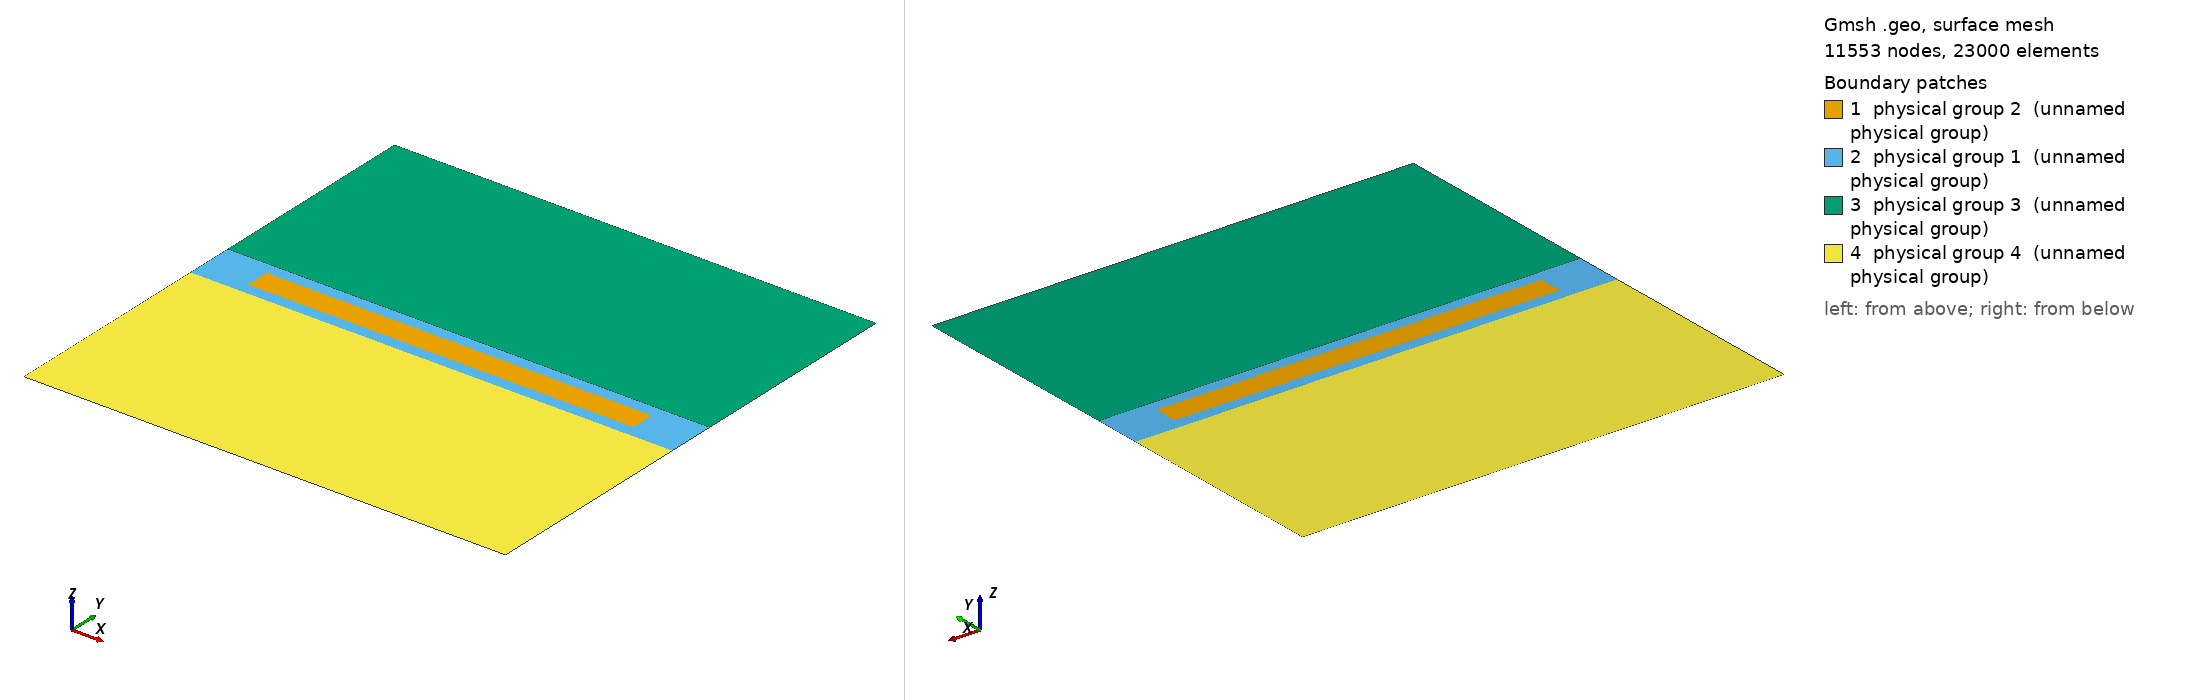

Gmsh geometry script, surface-meshed: 11553 nodes, 23000 surface elements. Boundary patches (legend numbers): 1 physical group 2 (unnamed physical group), 2 physical group 1 (unnamed physical group), 3 physical group 3 (unnamed physical group), 4 physical group 4 (unnamed physical group). Left view from above one corner, right view from below the opposite corner. Legend entries are the model's physical surfaces. The drawing asked Gmsh for element sizes between 1% and 20% of the model's largest extent; the script's own settings can give other sizes.

=== rectangular5.geo (drawn) ===
basin_x = 1000;
basin_y = 100;

site_x = 800;
site_y = 50;

site_x_start = basin_x/2 - site_x/2;
site_y_start = basin_y/2 - site_y/2;

element_size = 2;
element_size_coarse = 40;

Point(1) = {0, 0, 0, element_size_coarse};
Point(2) = {basin_x, 0, 0, element_size_coarse};
Point(3) = {basin_x, basin_y, 0, element_size_coarse};
Point(4) = {0, basin_y, 0, element_size_coarse};


Line(100) = {3, 4};
Line(101) = {4, 1};
Line(102) = {1, 2};
Line(103) = {2, 3};
Line Loop(104) = {100, 101, 102, 103};

// Generate site nodes
Point(1000) = {site_x_start, site_y_start, 0, element_size};
Extrude{site_x, 0, 0} { Point{1000}; Layers{site_x/element_size}; }
Extrude{0, site_y, 0} { Line{105}; Layers{site_y/element_size}; }
Line Loop(110) = {106, -108, -105, 107};

Point(200) = {0,550,0, element_size_coarse};
Point(201) = {1000,550,0, element_size_coarse};

Line(200) = {4,200};
Line(201) = {200,201};
Line(202) = {201,3};
Line Loop(105) = {200,201,202,100};

Point(300) = {0,-450,0, element_size_coarse};
Point(301) = {1000,-450,0, element_size_coarse};

Line(300) = {1,300};
Line(301) = {300,301};
Line(302) = {301,2};
Line Loop(106) = {300,301,302,-102};

Plane Surface(111) = {104,110};
Plane Surface(112) = {105};
Plane Surface(113) = {106};

Physical Line(1) = {101,200,300};
Physical Line(2) = {103,202,302};
Physical Line(3) = {201, 301};


// Transfinite Line{200,202,300,302,101,103} = 10 Using Progression 1;
// Transfinite Line{201,100,102,301} = 100 Using Progression 1;
// Transfinite Surface(111) = {100, 101, 102, 103};
// Transfinite Surface(105) = {200,201,202,100};
// Transfinite Surface(106) = {300,301,302,-102};

Physical Surface(1) = {111};
Physical Surface(2) = {109};
Physical Surface(3) = {112};
Physical Surface(4) = {113};
